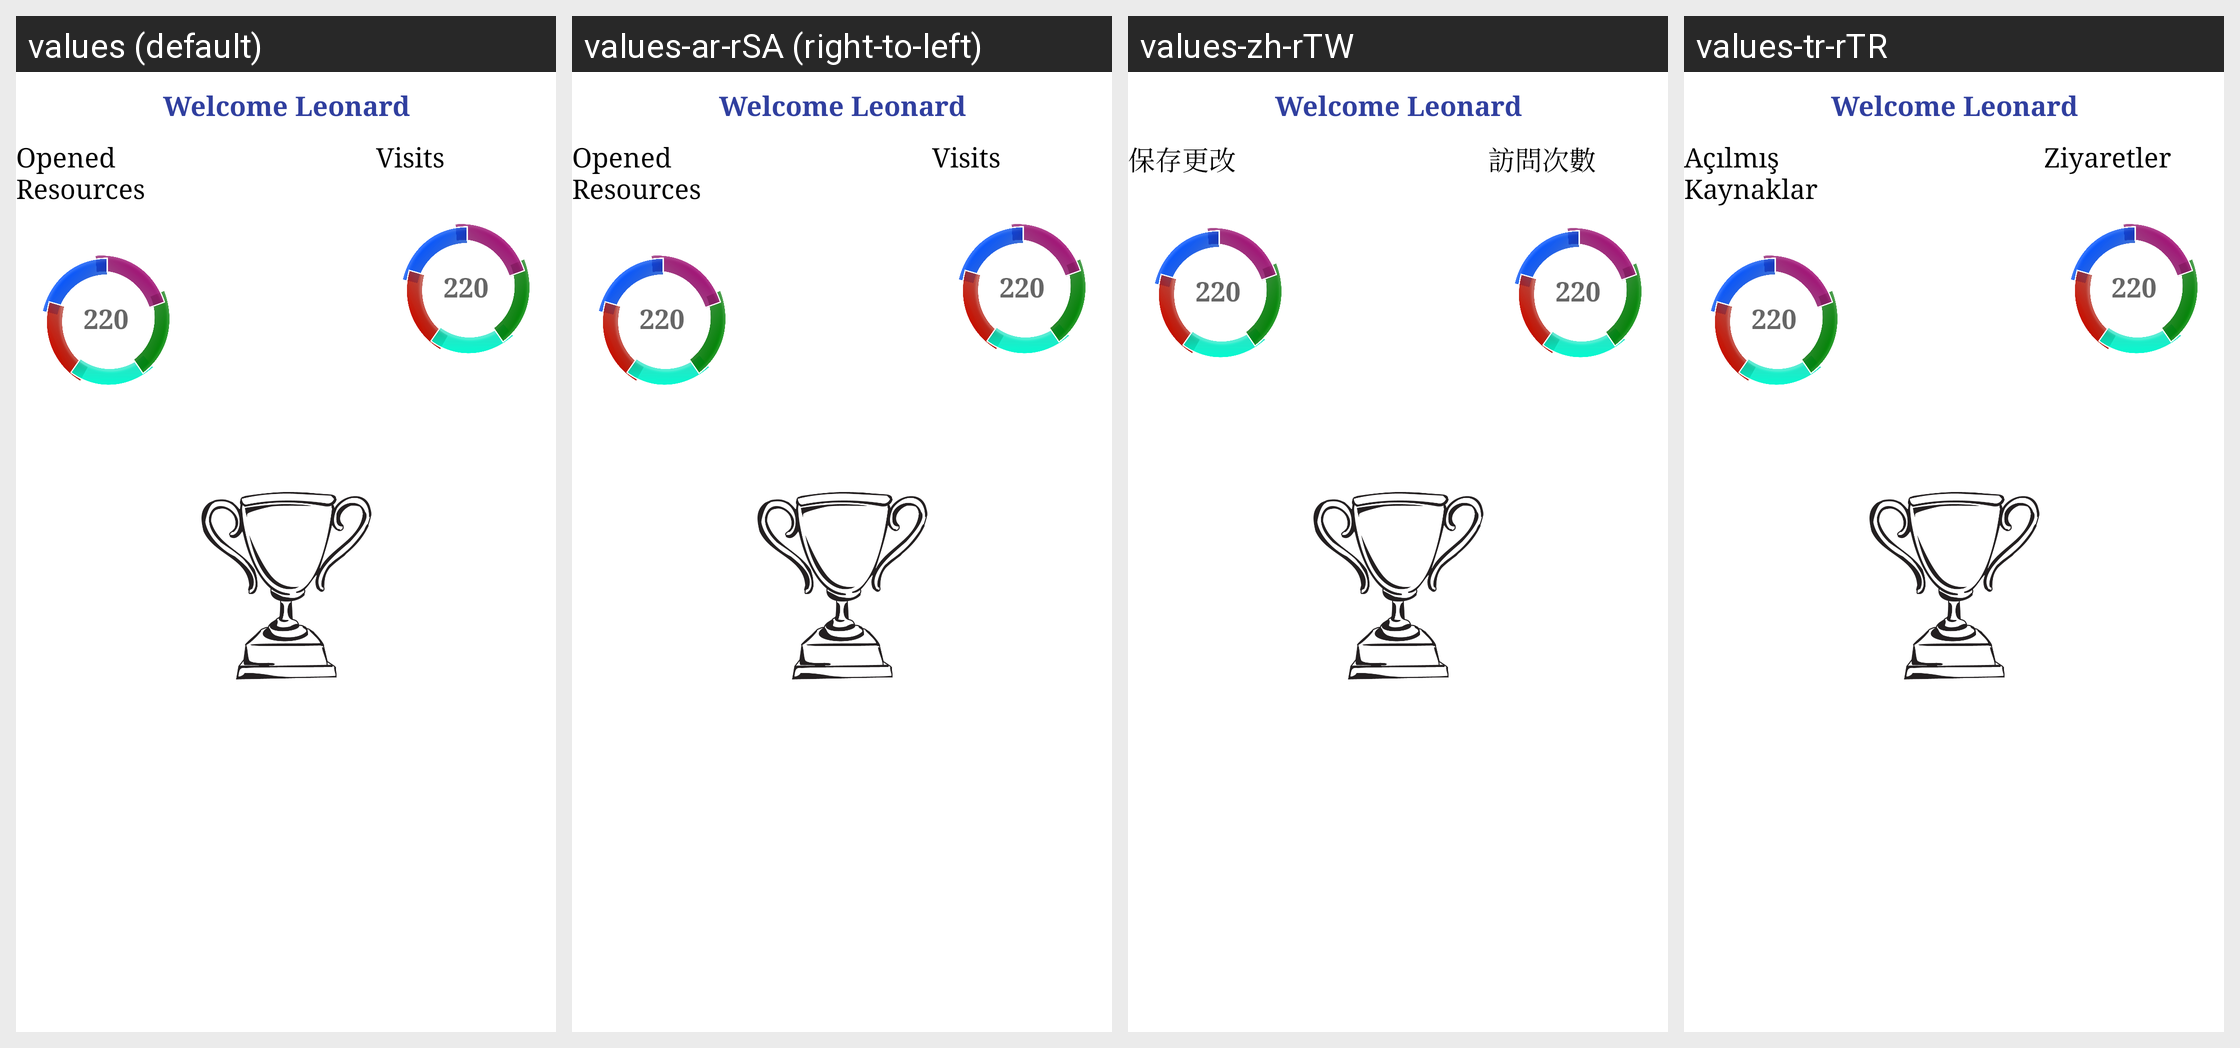

Locale-by-locale string values for the Android screen shown in this grid:
Android screen res/layout/tab_fragment_0.xml rendered under 4 locales, left to right: values (default), values-ar-rSA (right-to-left), values-zh-rTW, values-tr-rTR. Device: Nexus 5 (rendered at 1080×1920; each locale shown at half size, 540×960, under a caption strip naming it); theme AppTheme.
Other locales in the repository, not shown: values-en-rUS, values-es-rES, values-fr-rFR, values-in-rID, values-ur, values-zh-rCN.
Strings drawn on this screen, with the default value and each locale's value (text and hints the layout hard-codes, and strings that could not be matched under every locale, appear in the picture but are not listed):

frg1_OpenedRes
  values: Opened Resources
  values-ar-rSA: Opened Resources
  values-zh-rTW: 保存更改
  values-tr-rTR: Açılmış Kaynaklar

frg1_Visits
  values: Visits
  values-ar-rSA: Visits
  values-zh-rTW: 訪問次數
  values-tr-rTR: Ziyaretler
